Run: headless pygame with SDL's dummy video driver; simulated clock (each Clock.tick advances the game by its frame time, no real sleeping); random seed 0; keys injected as events and as key.get_pressed() state; mouse plan: one left click at the window centre at the start of phase 2, then a move to the lower-right quarter at the start of phase 3.
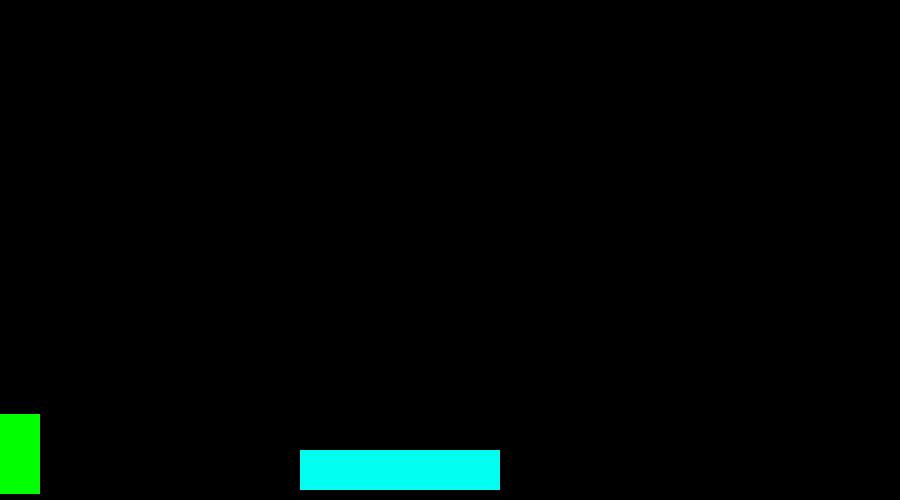
Frame 1 of 4 · flips 1–60 · no input
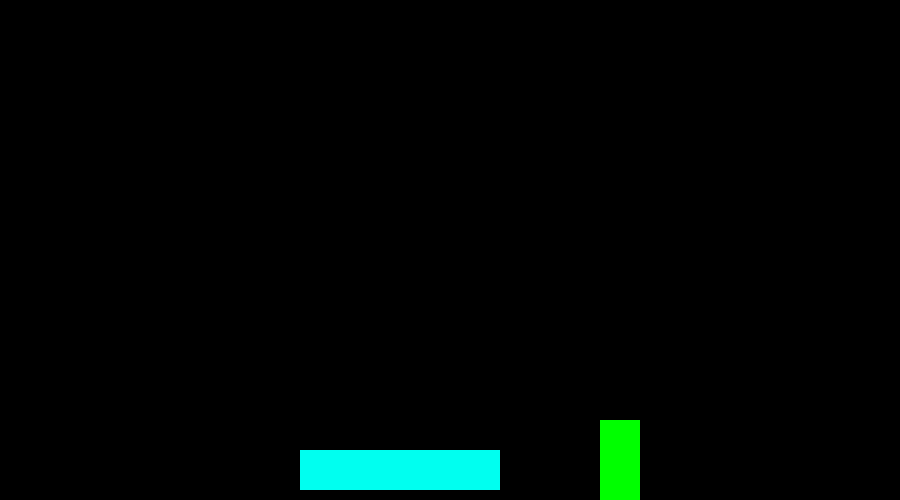
Frame 2 of 4 · flips 61–180 · clicked the window centre · tapped SPACE, RETURN · held RIGHT (→), D
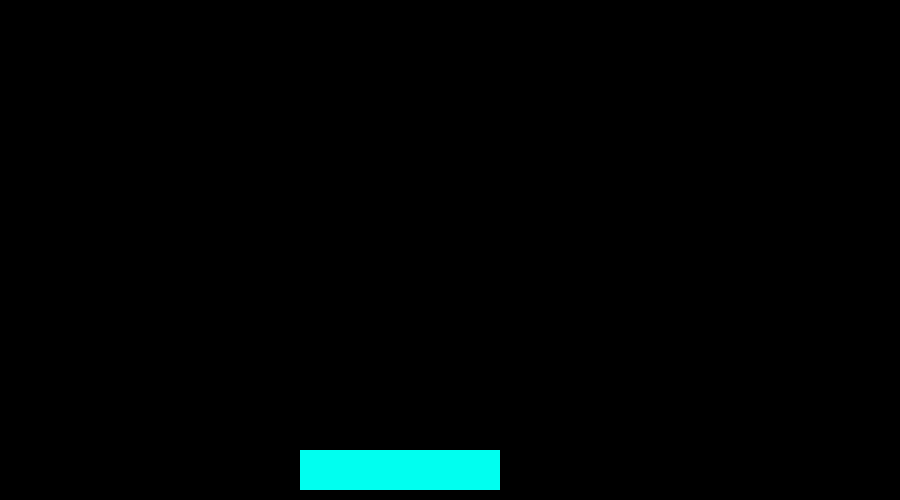
Frame 3 of 4 · flips 181–300 · moved the mouse to the lower-right quarter · held DOWN (↓), S
Frame 4 of 4 · flips 301–420 · held LEFT (←), A, UP (↑), W · screen same as frame 2, image omitted

The pygame program that drew these frames:

import pygame
import random

ancho = 900
alto = 500

Negro=[0,0,0]
Blanco=[255,255,255]

class Jugador(pygame.sprite.Sprite):
    def __init__(self,an,al):
        pygame.sprite.Sprite.__init__(self)
        self.image= pygame.Surface([an,al])
        self.image.fill([0,255,0])
        self.rect = self.image.get_rect()
        self.vel_x=0
        self.vel_y=0

    def update(self):
        if self.vel_y <= 0:
            self.vel_y=1
        else:
            self.vel_y+=0.2

        if self.rect.y >= (alto-self.rect.height):
            self.rect.y=alto-self.rect.height
            self.vel_y=0

        self.rect.x += self.vel_x
        self.rect.y += self.vel_y

class Plataforma(pygame.sprite.Sprite):
    def __init__(self,an,al):
        pygame.sprite.Sprite.__init__(self)
        self.image= pygame.Surface([an,al])
        self.image.fill([0,255,240])
        self.rect = self.image.get_rect()
        self.vel_y=0

    def update(self):
        self.rect.y += self.vel_y


if __name__ == '__main__':
    #definicion de variables
    pygame.init()
    pantalla=pygame.display.set_mode([ancho,alto])

    jugadores=pygame.sprite.Group()
    todos=pygame.sprite.Group()
    plataformas=pygame.sprite.Group()

    j=Jugador(40,80)
    jugadores.add(j)
    todos.add(j)

    p=Plataforma(200,40)
    p.rect.x=300
    p.rect.y=450
    plataformas.add(p)
    todos.add(p)

    reloj=pygame.time.Clock()

    fin=False
    while not  fin:
        pos=pygame.mouse.get_pos()
        #gestion de eventos
        for event in pygame.event.get():
            if event.type == pygame.QUIT:
                fin=True
            if event.type == pygame.KEYDOWN:
                if event.key == pygame.K_RIGHT:
                    j.vel_x=5
                if event.key == pygame.K_LEFT:
                    j.vel_x=-5
                if event.key == pygame.K_SPACE:
                    j.rect.y+=-100


        col_p=pygame.sprite.spritecollide(j,plataformas,False)
        for p in col_p:
            if j.rect.bottom == p.rect.top:
                j.rect.bottom =p.rect.top
                j.vel_y=0
        todos.update()
        pantalla.fill(Negro)
        todos.draw(pantalla)
        pygame.display.flip()
        reloj.tick(50)
